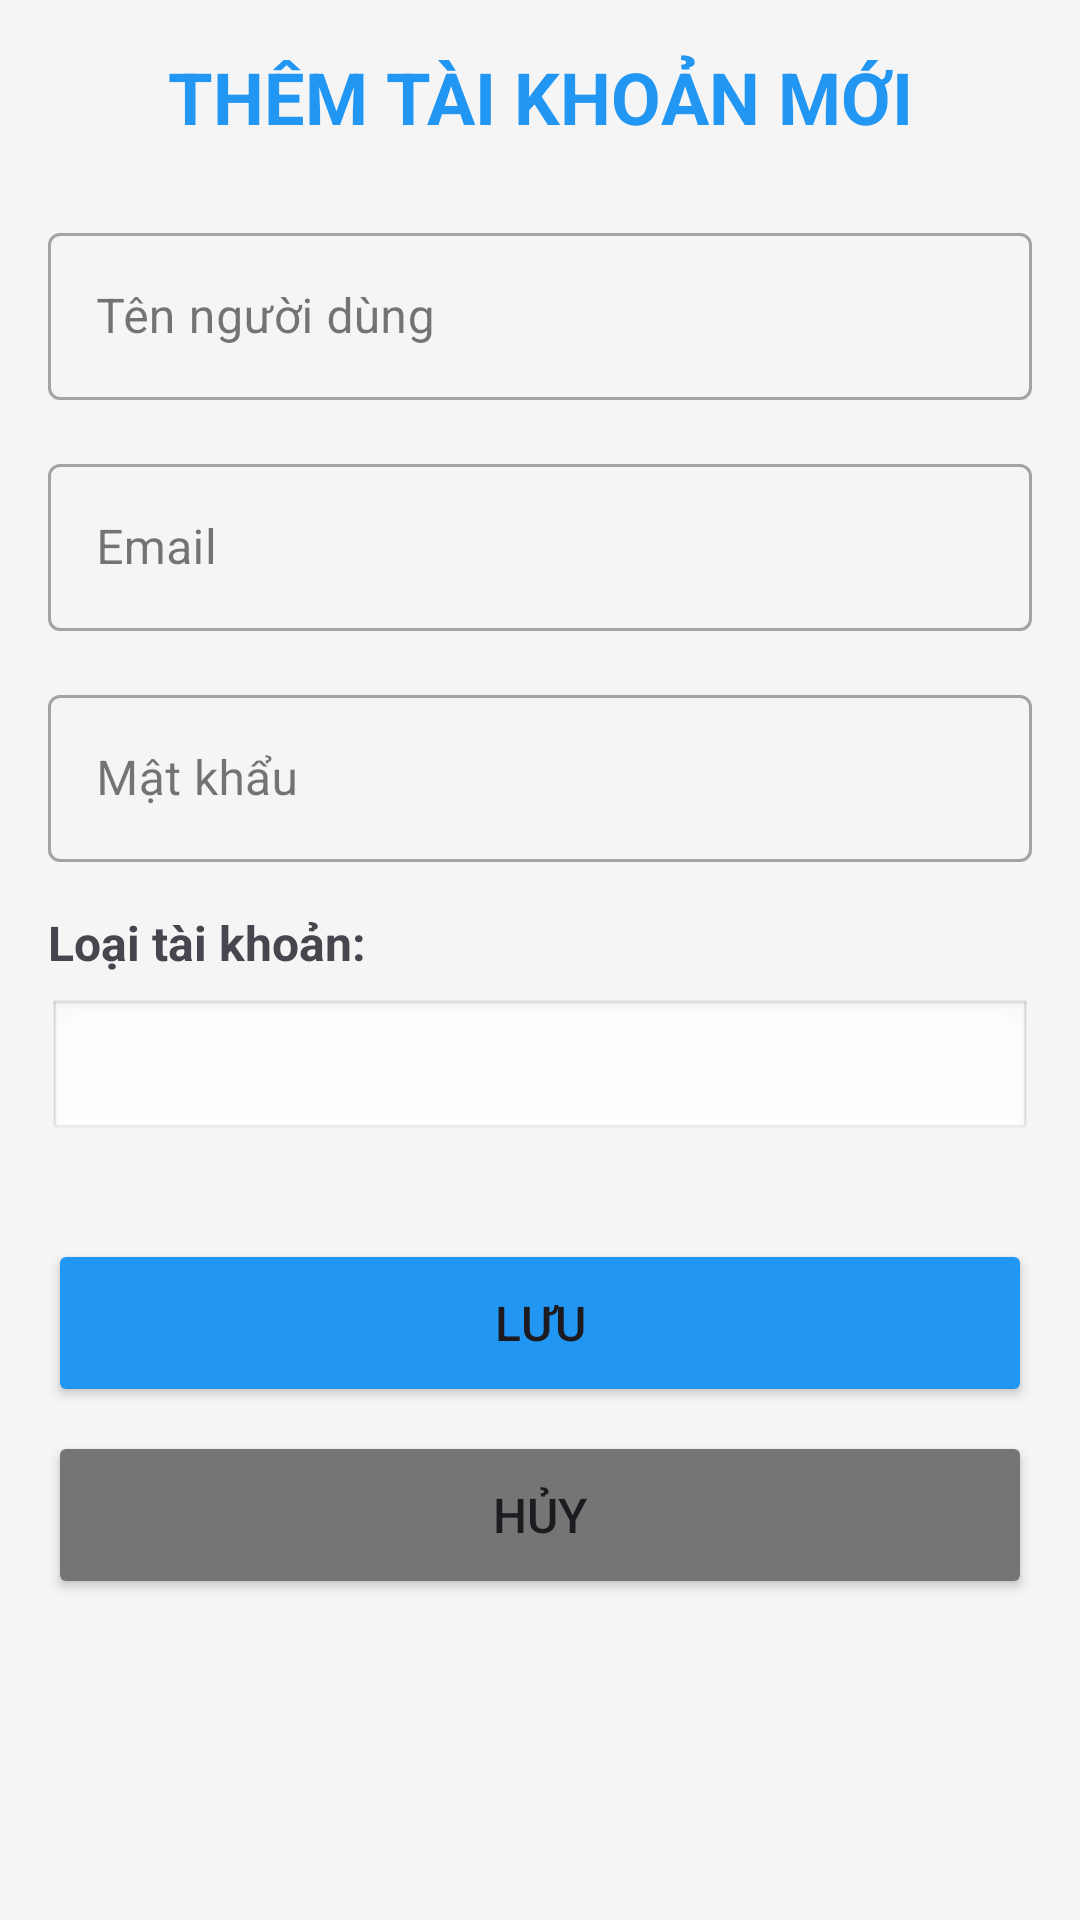

This screen was rendered from an Android layout file. Write that file and the resources it references.
<!-- AndroidManifest.xml: application theme Theme.BTL_Task_Management -->
<!-- res/layout/activity_them_sua_nguoi_dung.xml -->
<?xml version="1.0" encoding="utf-8"?>
<ScrollView xmlns:android="http://schemas.android.com/apk/res/android"
    android:layout_width="match_parent"
    android:layout_height="match_parent"
    android:background="#F5F5F5">

    <LinearLayout
        android:layout_width="match_parent"
        android:layout_height="wrap_content"
        android:orientation="vertical"
        android:padding="16dp">

        <TextView
            android:id="@+id/tvTieuDe"
            android:layout_width="match_parent"
            android:layout_height="wrap_content"
            android:text="THÊM TÀI KHOẢN MỚI"
            android:textSize="24sp"
            android:textStyle="bold"
            android:textColor="#2196F3"
            android:gravity="center"
            android:layout_marginBottom="24dp"/>

        <com.google.android.material.textfield.TextInputLayout
            android:layout_width="match_parent"
            android:layout_height="wrap_content"
            android:layout_marginBottom="16dp"
            style="@style/Widget.MaterialComponents.TextInputLayout.OutlinedBox">

            <com.google.android.material.textfield.TextInputEditText
                android:id="@+id/edtTenNguoiDung"
                android:layout_width="match_parent"
                android:layout_height="wrap_content"
                android:hint="Tên người dùng"
                android:inputType="textPersonName"/>
        </com.google.android.material.textfield.TextInputLayout>

        <com.google.android.material.textfield.TextInputLayout
            android:layout_width="match_parent"
            android:layout_height="wrap_content"
            android:layout_marginBottom="16dp"
            style="@style/Widget.MaterialComponents.TextInputLayout.OutlinedBox">

            <com.google.android.material.textfield.TextInputEditText
                android:id="@+id/edtEmail"
                android:layout_width="match_parent"
                android:layout_height="wrap_content"
                android:hint="Email"
                android:inputType="textEmailAddress"/>
        </com.google.android.material.textfield.TextInputLayout>

        <com.google.android.material.textfield.TextInputLayout
            android:layout_width="match_parent"
            android:layout_height="wrap_content"
            android:layout_marginBottom="16dp"
            style="@style/Widget.MaterialComponents.TextInputLayout.OutlinedBox">

            <com.google.android.material.textfield.TextInputEditText
                android:id="@+id/edtMatKhau"
                android:layout_width="match_parent"
                android:layout_height="wrap_content"
                android:hint="Mật khẩu"
                android:inputType="textPassword"/>
        </com.google.android.material.textfield.TextInputLayout>

        <TextView
            android:layout_width="match_parent"
            android:layout_height="wrap_content"
            android:text="Loại tài khoản:"
            android:textSize="16sp"
            android:textStyle="bold"
            android:layout_marginBottom="8dp"/>

        <Spinner
            android:id="@+id/spinnerLoaiTaiKhoan"
            android:layout_width="match_parent"
            android:layout_height="wrap_content"
            android:layout_marginBottom="16dp"
            android:padding="12dp"
            android:background="@android:drawable/edit_text"/>

        <Button
            android:id="@+id/btnLuu"
            android:layout_width="match_parent"
            android:layout_height="56dp"
            android:text="LƯU"
            android:textSize="16sp"
            android:backgroundTint="#2196F3"
            android:layout_marginTop="16dp"/>

        <Button
            android:id="@+id/btnHuy"
            android:layout_width="match_parent"
            android:layout_height="56dp"
            android:text="HỦY"
            android:textSize="16sp"
            android:backgroundTint="#757575"
            android:layout_marginTop="8dp"/>

    </LinearLayout>
</ScrollView>
<!-- resources referenced by this layout -->
<resources>
  <style name="Theme.BTL_Task_Management" parent="Base.Theme.BTL_Task_Management" />
  <style name="Base.Theme.BTL_Task_Management" parent="Theme.Material3.DayNight.NoActionBar">
          
          
      </style>
</resources>
